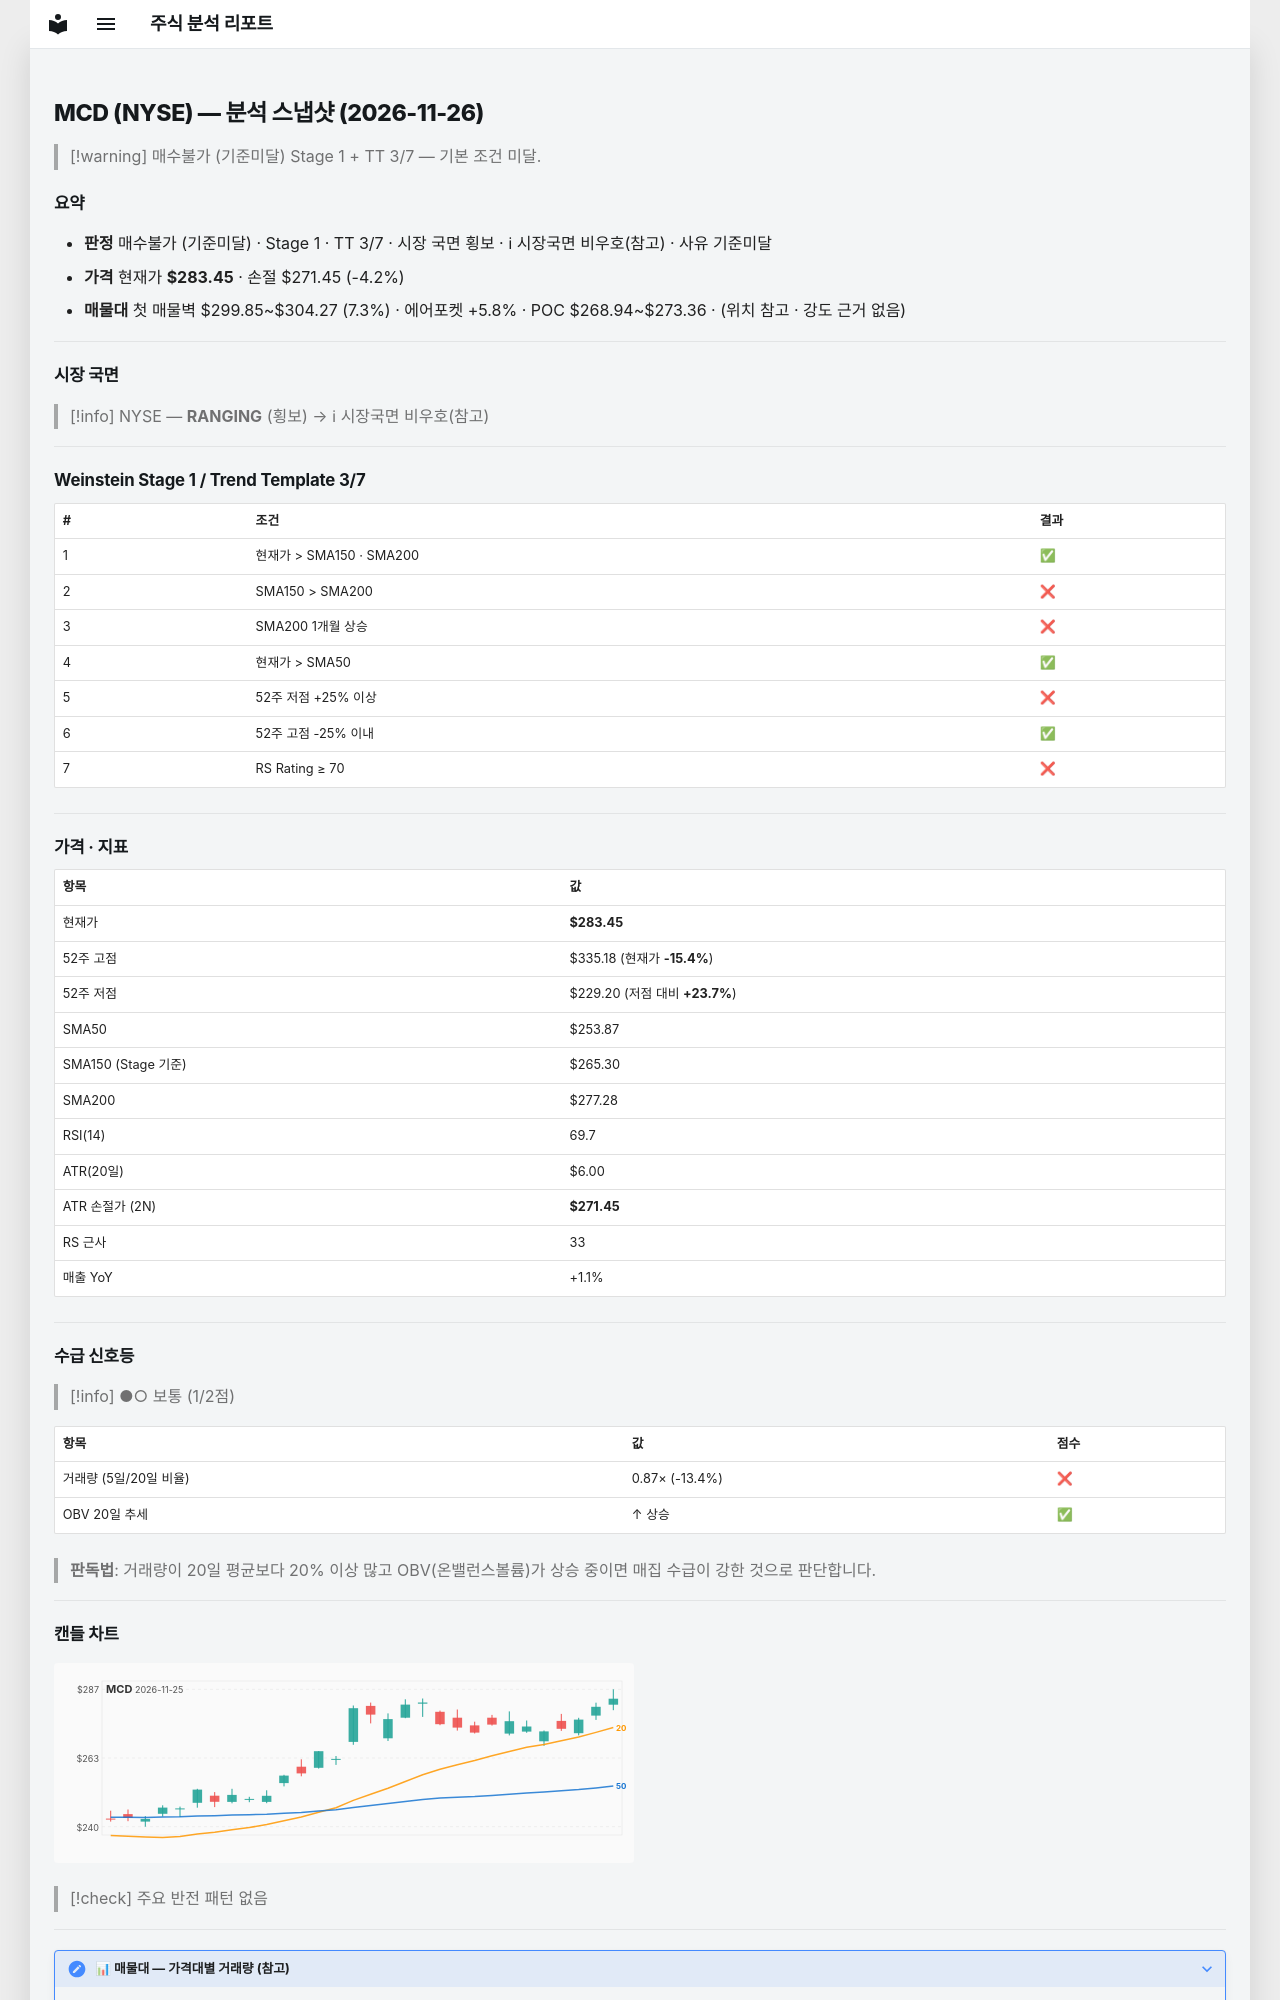

repository: soloandco/stock-reports · page: snapshots/MCD-2026-11-26/index.html · generator: mkdocs

---
type: analysis-snapshot
title: MCD 분석 스냅샷
ticker: MCD
market: NYSE
created: 2026-11-26
updated: 2026-11-26
bar-date: 2026-11-25
verdict: 매수불가
verdict-reason: 기준미달
real-rr: 0.32
sma50-gap-pct: 11.6
weekly-position: 저항대아래
weekly-overhead-price: 287.25
weekly-overhead-pct: 1.3
stage: 1
trend-template-score: 3
tt-max: 7
ma-set: sma-50-150-200
price: 283.45001220703125
stop-price: 271.45137747785424
market-regime: RANGING
supply-demand-score: 1/2
supply-demand-label: 보통
status: tracking
tags:
  - stock-agent
  - watchlist
  - MCD
  - analysis
related:
  - "[[analysis-template]]"
---

# MCD (NYSE) — 분석 스냅샷 (2026-11-26)

> [!warning] 매수불가 (기준미달)
> Stage 1 + TT 3/7 — 기본 조건 미달.

## 요약

- **판정** 매수불가 (기준미달) · Stage 1 · TT 3/7 · 시장 국면 횡보 · ℹ 시장국면 비우호(참고) · 사유 기준미달
- **가격** 현재가 **$283.45** · 손절 $271.45 (-4.2%)
- **매물대** 첫 매물벽 $299.85~$304.27 (7.3%) · 에어포켓 +5.8% · POC $268.94~$273.36 · (위치 참고 · 강도 근거 없음)

---

## 시장 국면

> [!info] NYSE — **RANGING** (횡보) → ℹ 시장국면 비우호(참고)

---

## Weinstein Stage 1 / Trend Template 3/7

| # | 조건 | 결과 |
|---|------|------|
| 1 | 현재가 > SMA150 · SMA200 | ✅ |
| 2 | SMA150 > SMA200 | ❌ |
| 3 | SMA200 1개월 상승 | ❌ |
| 4 | 현재가 > SMA50 | ✅ |
| 5 | 52주 저점 +25% 이상 | ❌ |
| 6 | 52주 고점 -25% 이내 | ✅ |
| 7 | RS Rating ≥ 70 | ❌ |

---

## 가격 · 지표

| 항목 | 값 |
|------|---|
| 현재가 | **$283.45** |
| 52주 고점 | $335.18 (현재가 **-15.4%**) |
| 52주 저점 | $229.20 (저점 대비 **+23.7%**) |
| SMA50 | $253.87 |
| SMA150 (Stage 기준) | $265.30 |
| SMA200 | $277.28 |
| RSI(14) | 69.7 |
| ATR(20일) | $6.00 |
| ATR 손절가 (2N) | **$271.45** |
| RS 근사 | 33 |
| 매출 YoY | +1.1% |

---
## 수급 신호등

> [!info] ●○ 보통 (1/2점)

| 항목 | 값 | 점수 |
|------|------|------|
| 거래량 (5일/20일 비율) | 0.87× (-13.4%) | ❌ |
| OBV 20일 추세 | ↑ 상승 | ✅ |

> **판독법**: 거래량이 20일 평균보다 20% 이상 많고 OBV(온밸런스볼륨)가 상승 중이면 매집 수급이 강한 것으로 판단합니다.

---
